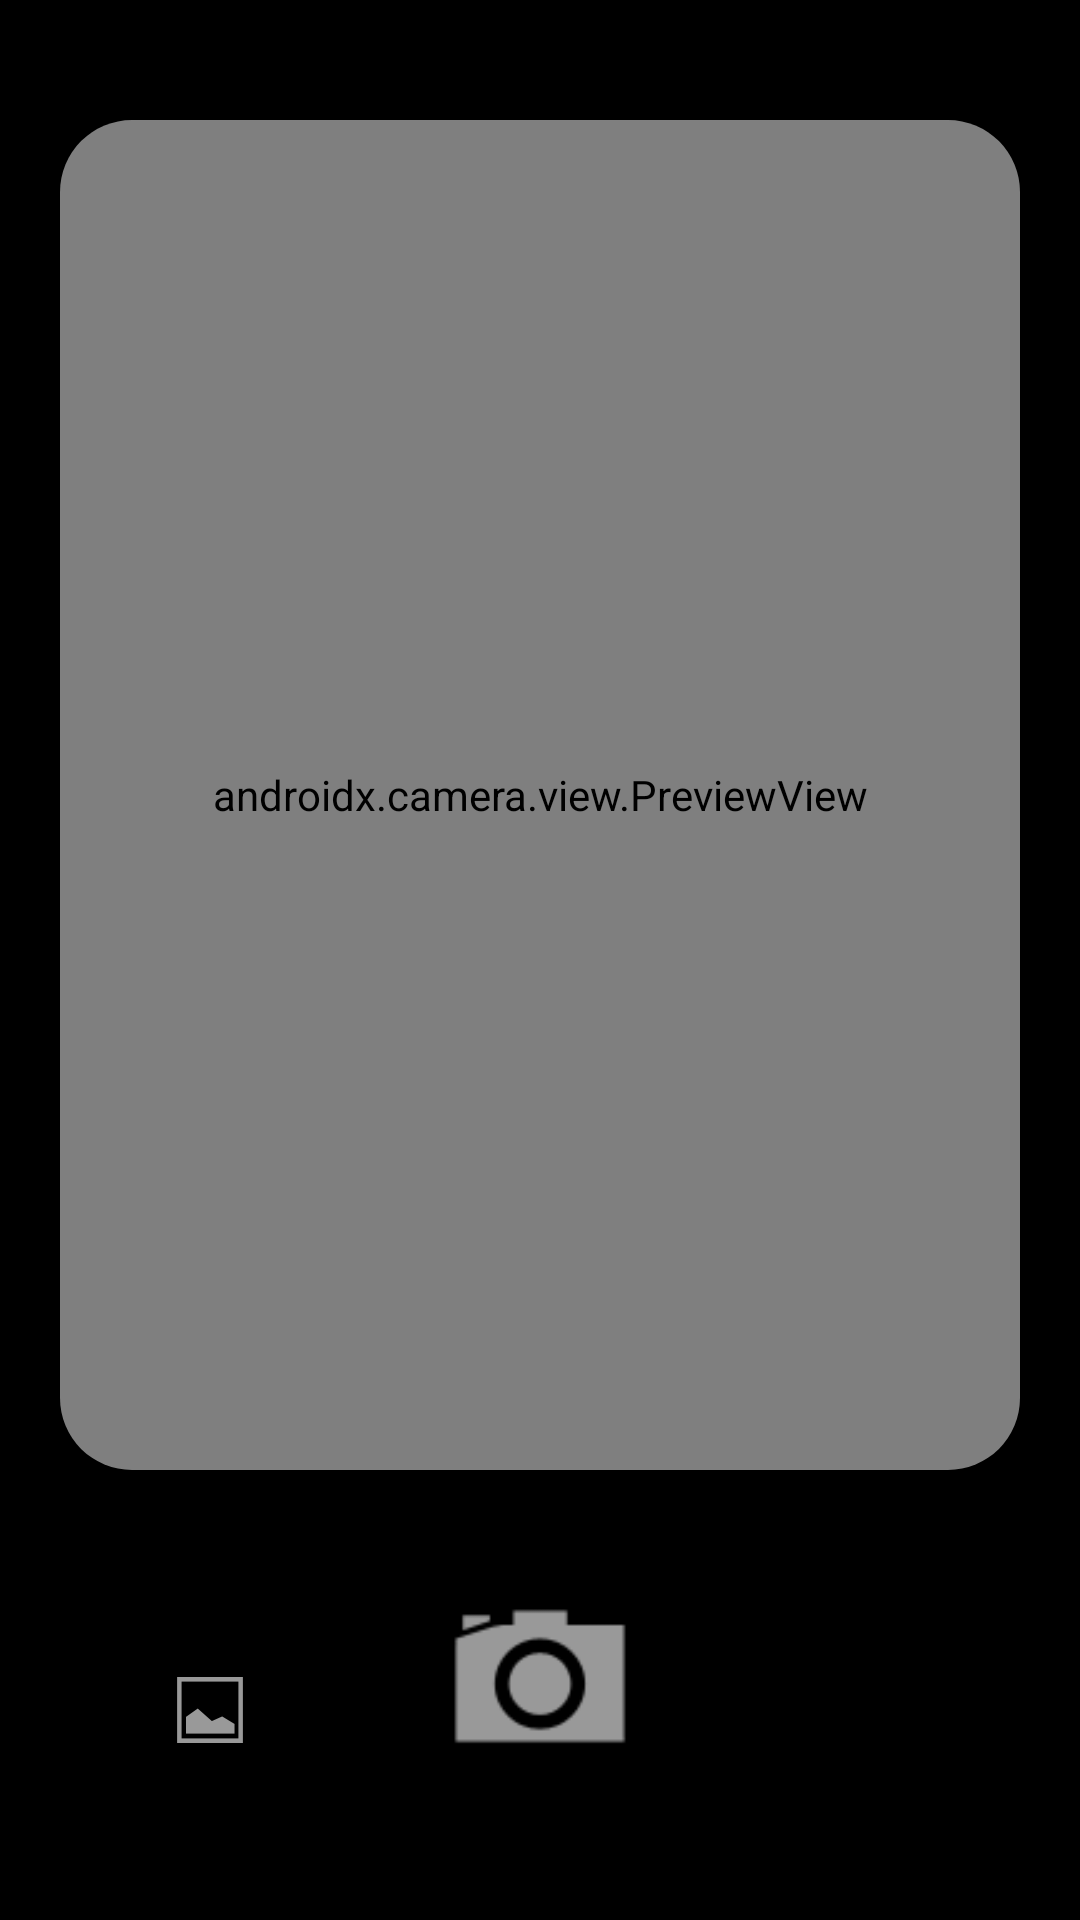

Write the Android layout XML for this screen, with the resource values it uses.
<!-- AndroidManifest.xml: activity theme Theme.NowMe.NoActionBar -->
<!-- res/layout/activity_camera.xml -->
<androidx.constraintlayout.widget.ConstraintLayout xmlns:android="http://schemas.android.com/apk/res/android"
    android:layout_width="match_parent"
    android:layout_height="match_parent"
    xmlns:app="http://schemas.android.com/apk/res-auto"
    android:background="@android:color/black">

    <FrameLayout
        android:id="@+id/cameraContainer"
        android:layout_width="0dp"
        android:layout_height="0dp"
        android:layout_marginStart="20dp"
        android:layout_marginEnd="20dp"
        android:layout_marginTop="40dp"
        android:layout_marginBottom="150dp"
        android:background="@drawable/camera_frame"
        android:clipToOutline="true"
        app:layout_constraintTop_toTopOf="parent"
        app:layout_constraintBottom_toBottomOf="parent"
        app:layout_constraintStart_toStartOf="parent"
        app:layout_constraintEnd_toEndOf="parent">

        <androidx.camera.view.PreviewView
            android:id="@+id/cameraPreview"
            android:layout_width="match_parent"
            android:layout_height="match_parent"
            android:scaleType="fitCenter"
            android:clipToOutline="true"/>

    </FrameLayout>

    <ImageButton
        android:id="@+id/galleryButton"
        android:layout_width="60dp"
        android:layout_height="60dp"
        android:layout_margin="40dp"
        android:background="@android:color/transparent"
        android:src="@android:drawable/ic_menu_gallery"
        app:layout_constraintBottom_toBottomOf="parent"
        app:layout_constraintStart_toStartOf="parent"/>

    <ImageButton
        android:id="@+id/captureButton"
        android:layout_width="80dp"
        android:layout_height="80dp"
        android:layout_marginBottom="40dp"
        android:background="@android:drawable/ic_menu_camera"
        app:layout_constraintBottom_toBottomOf="parent"
        app:layout_constraintStart_toStartOf="parent"
        app:layout_constraintEnd_toEndOf="parent"/>

</androidx.constraintlayout.widget.ConstraintLayout>
<!-- resources referenced by this layout -->
<resources>
  <!-- drawable camera_frame (drawable) -->
  <shape xmlns:android="http://schemas.android.com/apk/res/android"
      android:shape="rectangle">
      <solid android:color="@android:color/black"/>
      <corners android:radius="24dp"/>
  </shape>
  <style name="Theme.NowMe.NoActionBar" parent="Theme.NowMe">
          <item name="windowActionBar">false</item>
          <item name="windowNoTitle">true</item>
      </style>
  <style name="Theme.NowMe" parent="Theme.MaterialComponents.DayNight.DarkActionBar">
          <item name="actionBarStyle">@style/MyActionBar</item>
          <item name="windowActionBarOverlay">false</item>
  
          <item name="colorPrimary">#3F51B5</item>
          <item name="colorPrimaryVariant">@color/purple_700</item>
          <item name="colorOnPrimary">@color/white</item>
  
          <item name="colorSecondary">@color/teal_200</item>
          <item name="colorSecondaryVariant">@color/teal_700</item>
          <item name="colorOnSecondary">@color/black</item>
  
          <item name="android:statusBarColor">?attr/colorPrimaryVariant</item>
      </style>
  <style name="MyActionBar" parent="Widget.AppCompat.ActionBar">
          <item name="background">@drawable/jellyfish_cut</item>
      </style>
  <!-- drawable jellyfish_cut: jpg bitmap (drawable, 16844 bytes) -->
  <!-- not gathered from this repository: default colours our renderer supplied (Android Studio template values) -->
  <color name="purple_700">#FF3700B3</color>
  <color name="teal_200">#FF03DAC5</color>
  <color name="teal_700">#FF018786</color>
  <color name="black">#FF000000</color>
  <color name="white">#FFFFFFFF</color>
</resources>
